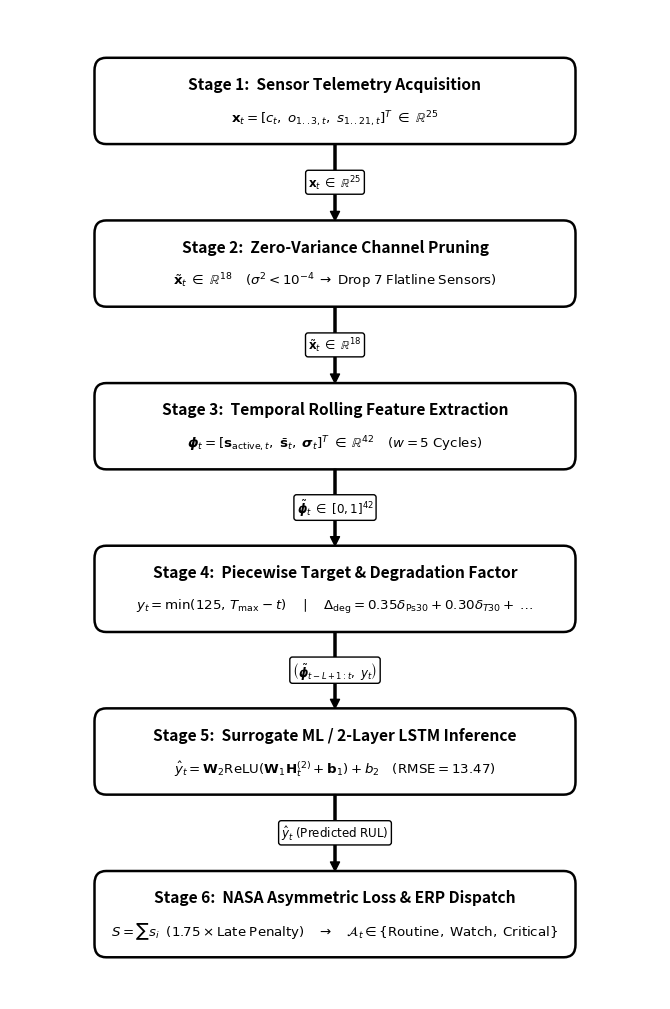

Python code for this plot: (Note: this script raises an exception after producing the figure.)
import os
os.environ['MPLCONFIGDIR'] = '/tmp/matplotlib_cache'
import matplotlib.pyplot as plt
import matplotlib.patches as patches

# Compact, perfectly proportioned figure for Word / IEEE paper
fig, ax = plt.subplots(figsize=(6.8, 10.2), dpi=350)
fig.patch.set_facecolor('none')
fig.patch.set_alpha(0.0)
ax.set_facecolor('none')

ax.set_xlim(0, 10)
ax.set_ylim(0, 14.0)
ax.axis('off')

# Font styles
font_title = {'fontsize': 11.2, 'fontweight': 'bold', 'color': 'black', 'family': 'sans-serif'}
font_math = {'fontsize': 9.6, 'fontstyle': 'italic', 'color': 'black', 'family': 'serif'}
font_badge = {'fontsize': 8.6, 'fontweight': 'bold', 'color': 'black', 'family': 'sans-serif'}

def draw_simple_box(y_center, stage_num, title, math_str, height=1.22, width=7.4):
    x_left = (10.0 - width) / 2.0
    y_bottom = y_center - height / 2.0
    
    # Outer box: crisp black border, solid white interior
    rect = patches.FancyBboxPatch((x_left, y_bottom), width, height,
                                  boxstyle="round,pad=0.0,rounding_size=0.18",
                                  ec="black", fc="white", lw=1.8)
    ax.add_patch(rect)
    
    # Top text: Stage Number and Title
    header_text = f"Stage {stage_num}:  {title}"
    ax.text(5.0, y_center + 0.24, header_text, fontdict=font_title, va='center', ha='center')
    
    # Bottom text: Core Mathematical Formulation / Notation
    ax.text(5.0, y_center - 0.24, math_str, fontdict=font_math, va='center', ha='center')

def draw_clean_arrow(y_start, y_end, data_label=None):
    ax.annotate('', xy=(5.0, y_end), xytext=(5.0, y_start),
                arrowprops=dict(facecolor='black', edgecolor='black', width=1.5, headwidth=6.5, headlength=6.5))
    if data_label:
        y_mid = (y_start + y_end) / 2.0
        ax.text(5.0, y_mid, data_label, fontdict=font_badge, ha='center', va='center',
                bbox=dict(boxstyle="round,pad=0.22", ec="black", fc="white", lw=1.0))

# 6 Stages with y centers evenly spaced
box_h = 1.22

# Stage 1
draw_simple_box(12.7, "1", "Sensor Telemetry Acquisition",
                r"$\mathbf{x}_t = [c_t,\; o_{1..3,t},\; s_{1..21,t}]^T \;\in\; \mathbb{R}^{25}$", height=box_h)

draw_clean_arrow(12.7 - box_h/2, 10.4 + box_h/2, r"$\mathbf{x}_t \;\in\; \mathbb{R}^{25}$")

# Stage 2
draw_simple_box(10.4, "2", "Zero-Variance Channel Pruning",
                r"$\tilde{\mathbf{x}}_t \;\in\; \mathbb{R}^{18} \quad (\sigma^2 < 10^{-4} \;\to\; \mathrm{Drop\; 7\; Flatline\; Sensors})$", height=box_h)

draw_clean_arrow(10.4 - box_h/2, 8.1 + box_h/2, r"$\tilde{\mathbf{x}}_t \;\in\; \mathbb{R}^{18}$")

# Stage 3
draw_simple_box(8.1, "3", "Temporal Rolling Feature Extraction",
                r"$\boldsymbol{\phi}_t = [\mathbf{s}_{\mathrm{active},t},\; \bar{\mathbf{s}}_t,\; \boldsymbol{\sigma}_t]^T \;\in\; \mathbb{R}^{42} \quad (w = 5 \text{ Cycles})$", height=box_h)

draw_clean_arrow(8.1 - box_h/2, 5.8 + box_h/2, r"$\tilde{\boldsymbol{\phi}}_t \;\in\; [0, 1]^{42}$")

# Stage 4
draw_simple_box(5.8, "4", "Piecewise Target & Degradation Factor",
                r"$y_t = \min(125,\, T_{\max} - t) \quad \mid \quad \Delta_{\mathrm{deg}} = 0.35\delta_{\mathrm{Ps30}} + 0.30\delta_{T30} + \dots$", height=box_h)

draw_clean_arrow(5.8 - box_h/2, 3.5 + box_h/2, r"$\left(\tilde{\boldsymbol{\phi}}_{t-L+1:t},\; y_t\right)$")

# Stage 5
draw_simple_box(3.5, "5", "Surrogate ML / 2-Layer LSTM Inference",
                r"$\hat{y}_t = \mathbf{W}_2 \mathrm{ReLU}(\mathbf{W}_1 \mathbf{H}_t^{(2)} + \mathbf{b}_1) + b_2 \quad (\mathrm{RMSE} = 13.47)$", height=box_h)

draw_clean_arrow(3.5 - box_h/2, 1.2 + box_h/2, r"$\hat{y}_t \;\mathrm{(Predicted\; RUL)}$")

# Stage 6
draw_simple_box(1.2, "6", "NASA Asymmetric Loss & ERP Dispatch",
                r"$S = \sum s_i \;\; (1.75\times \mathrm{Late\; Penalty}) \quad \rightarrow \quad \mathcal{A}_t \in \{\mathrm{Routine,\; Watch,\; Critical}\}$", height=box_h)

# Save output files
out_file = "/Users/sukshas/.gemini/antigravity/scratch/cmapss-pdm-dashboard/public/framework_flowchart.png"
docs_file = "/Users/sukshas/.gemini/antigravity/scratch/cmapss-pdm-dashboard/docs/framework_flowchart.png"
artifact_file = "/Users/sukshas/.gemini/antigravity/brain/d9aee1ac-bc70-4a03-8c54-2b525fbd1c56/framework_flowchart.png"

plt.tight_layout()
plt.savefig(out_file, transparent=True, dpi=350, bbox_inches='tight')
import shutil
shutil.copy(out_file, docs_file)
shutil.copy(out_file, artifact_file)
print("Optimized simple flowchart generated successfully!")
